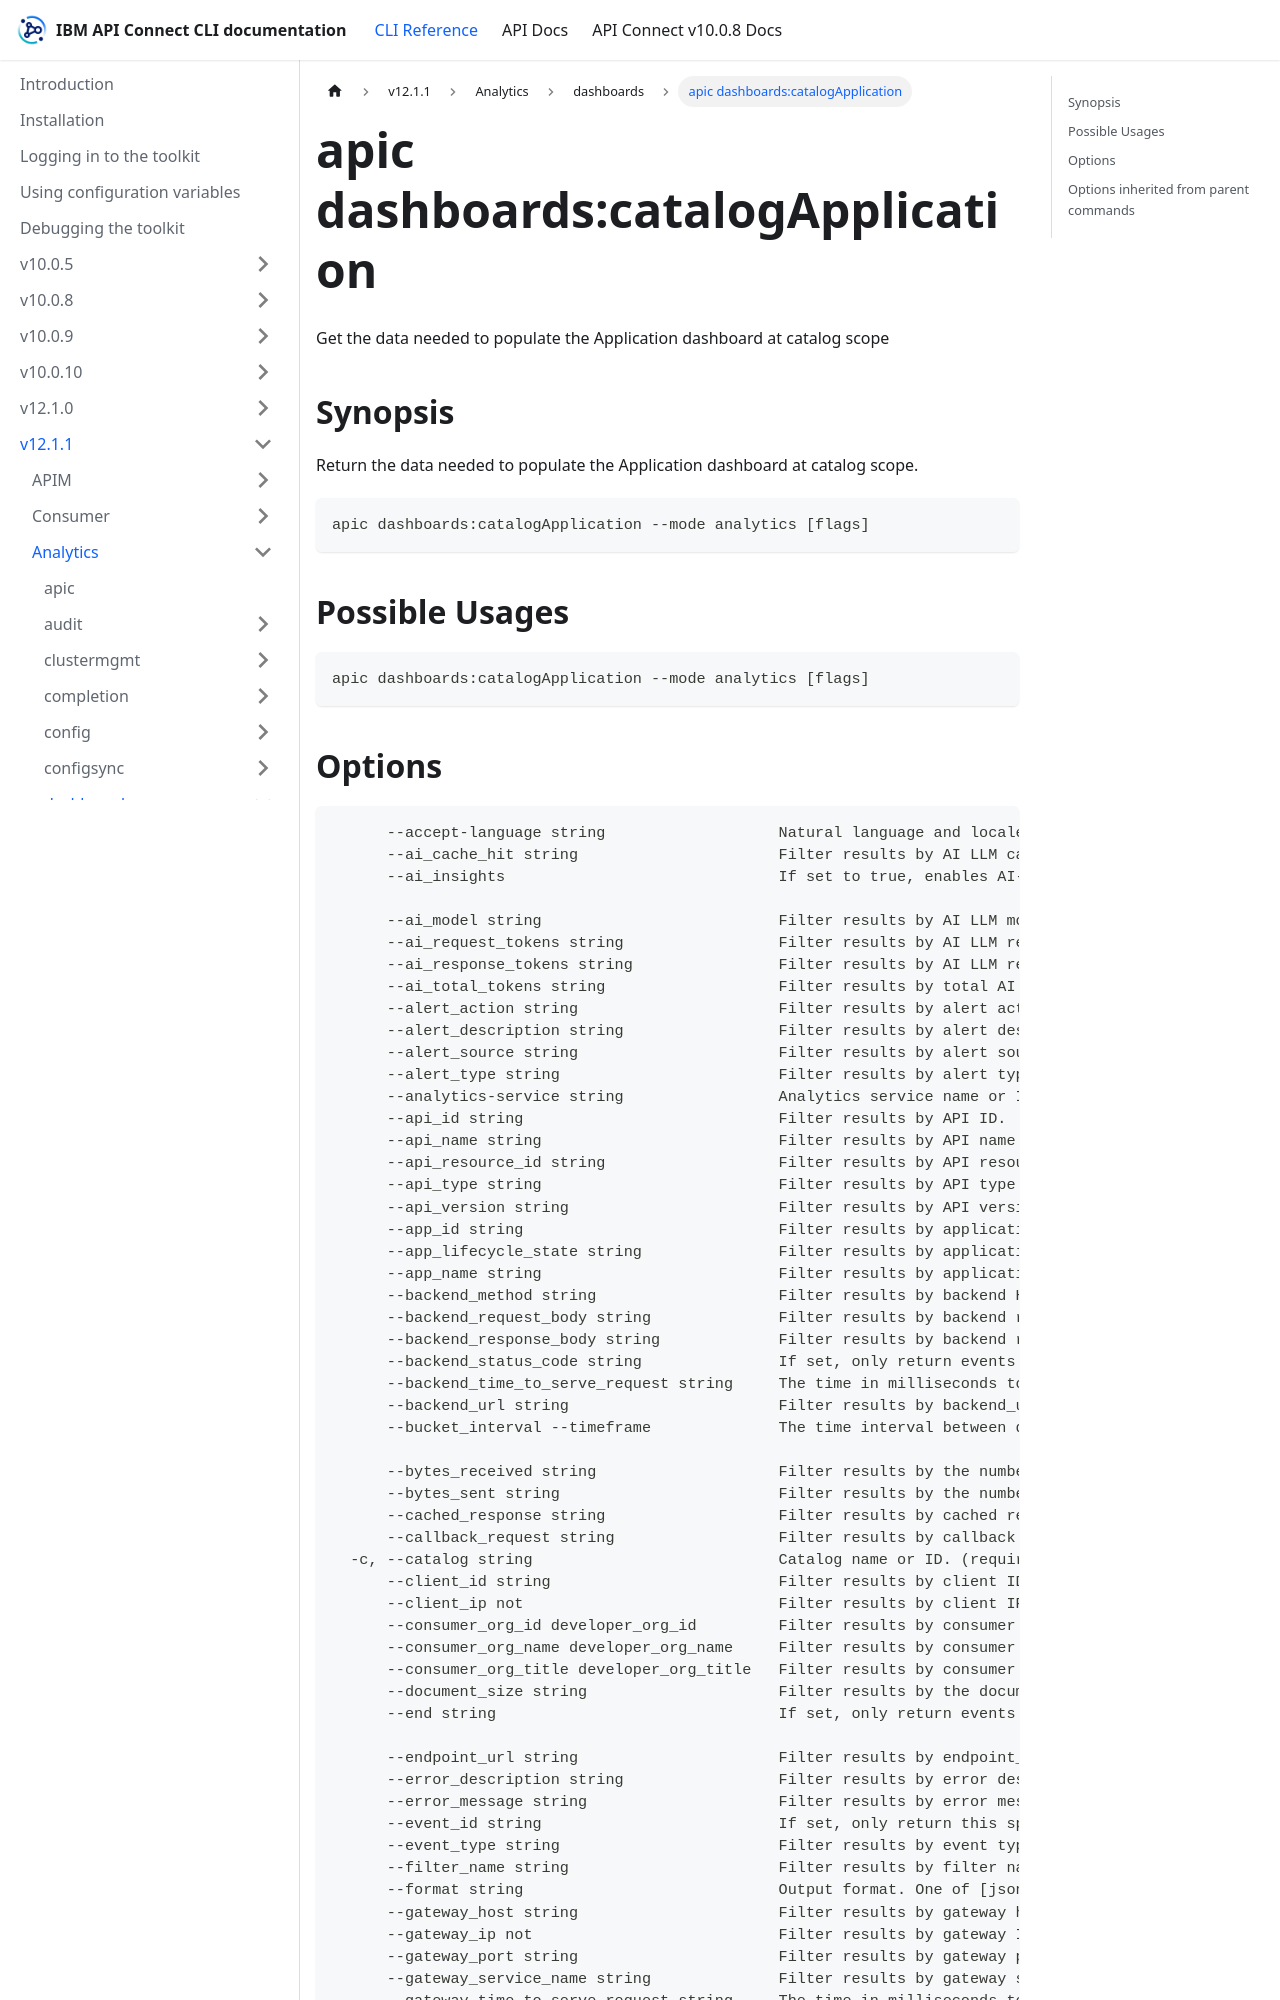

repository: ibm-apiconnect/clidocs · page: docs/v1211/analytics/dashboards/apic_dashboards_catalogApplication.html · generator: docusaurus

---
tags:
- "group: dashboards"
- "scope: catalog"
---
# apic dashboards:catalogApplication

Get the data needed to populate the Application dashboard at catalog scope

## Synopsis

Return the data needed to populate the Application dashboard at catalog scope.

```
apic dashboards:catalogApplication --mode analytics [flags]
```

## Possible Usages

```
apic dashboards:catalogApplication --mode analytics [flags]
```
